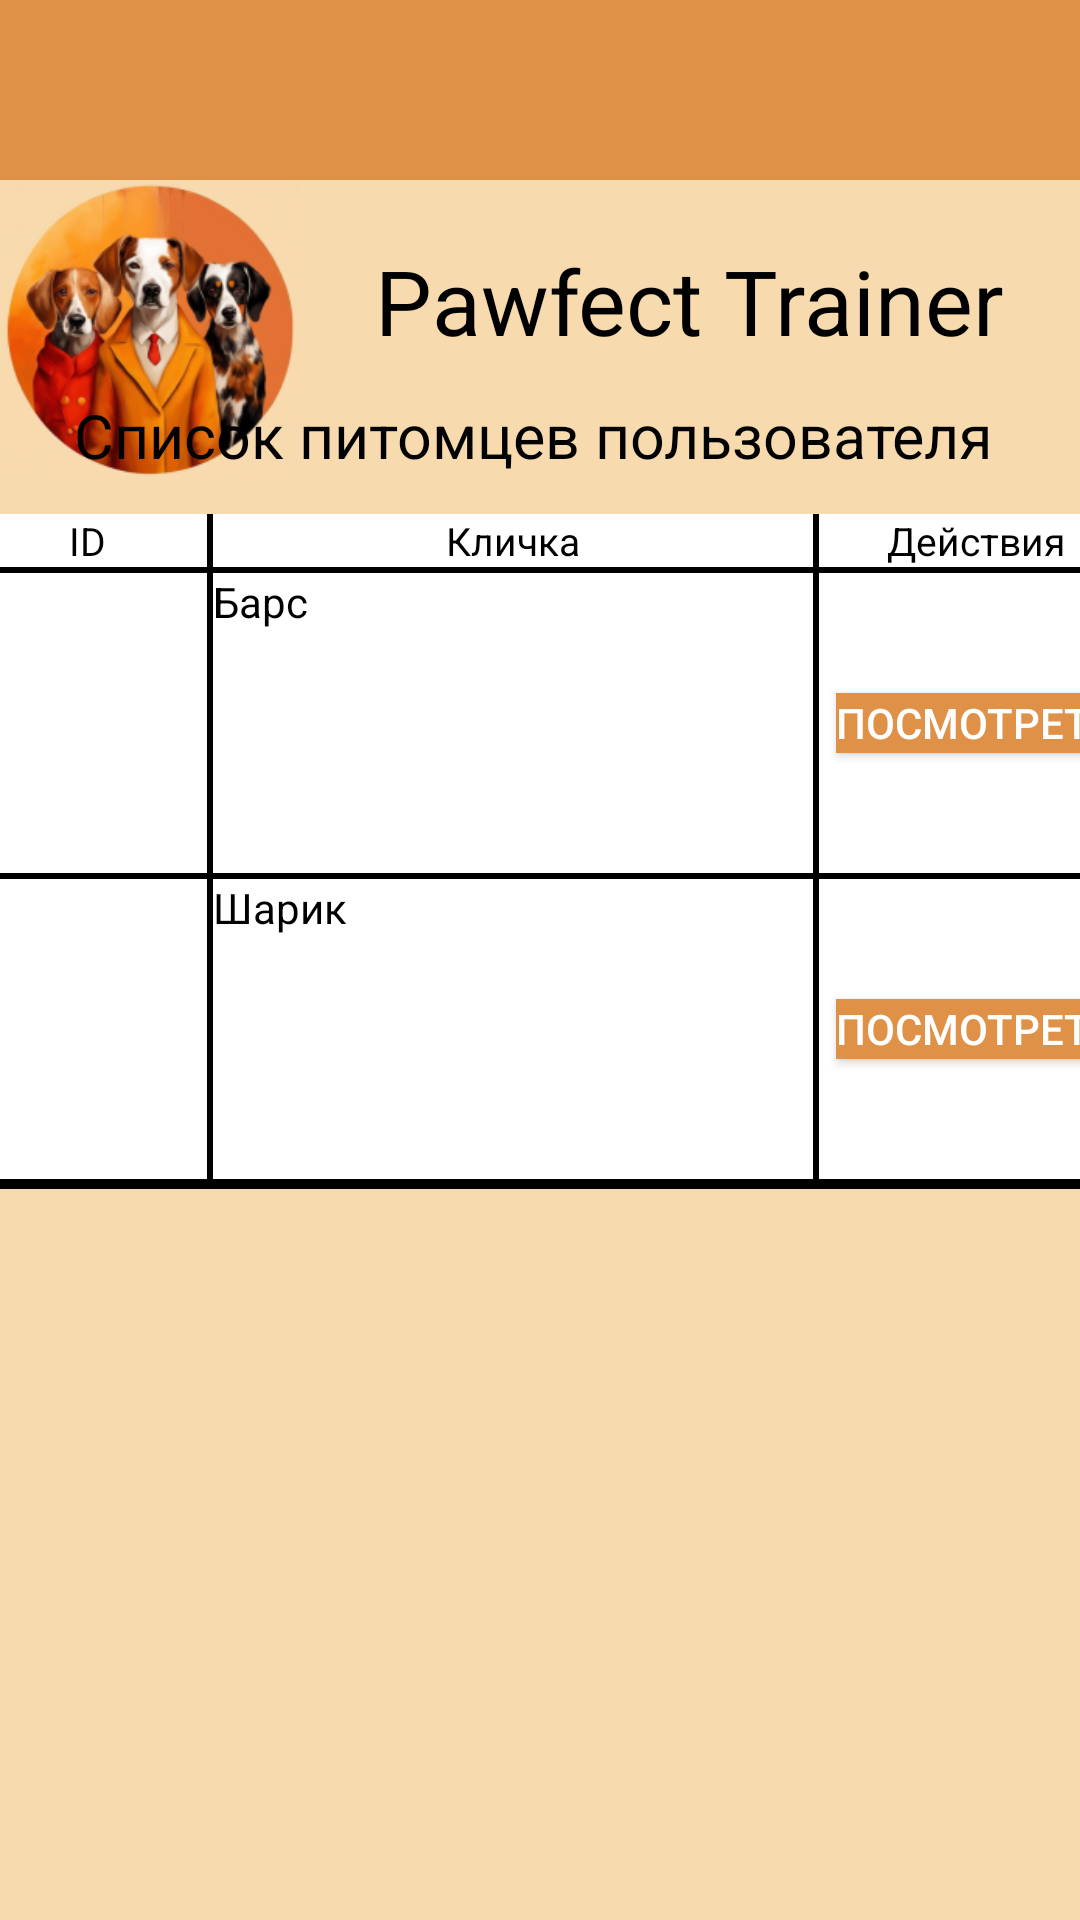

Produce the Android XML layout that renders to this screen, including the resource entries it uses.
<!-- AndroidManifest.xml: application theme Theme.AppCompat.NoActionBar -->
<!-- res/layout/activity_view_list_pets_guest.xml -->
<?xml version="1.0" encoding="utf-8"?>
<androidx.drawerlayout.widget.DrawerLayout xmlns:android="http://schemas.android.com/apk/res/android"
    xmlns:app="http://schemas.android.com/apk/res-auto"
    xmlns:tools="http://schemas.android.com/tools"
    android:id="@+id/drawerLayout"
    android:layout_width="match_parent"
    android:layout_height="match_parent"
    android:fitsSystemWindows="true"
    tools:openDrawer="start">

    <androidx.appcompat.widget.Toolbar
        android:layout_width="match_parent"
        android:layout_height="match_parent"
        android:id="@+id/toolbar"/>
    <androidx.constraintlayout.widget.ConstraintLayout
        android:id="@+id/main"
        android:layout_width="match_parent"
        android:layout_height="match_parent"
        android:background="@color/mainBackground"
        tools:context=".ViewListPetsGuestActivity">

        <View
            android:id="@+id/topRectangle"
            android:layout_width="match_parent"
            android:layout_height="60dp"
            android:layout_alignParentTop="true"
            android:background="@color/mainElements"
            android:visibility="visible"
            app:layout_constraintEnd_toEndOf="parent"
            app:layout_constraintHorizontal_bias="1.0"
            app:layout_constraintStart_toStartOf="parent"
            app:layout_constraintTop_toTopOf="parent"
            tools:ignore="DuplicateIds" />

        <ImageView
            android:id="@+id/appLogo"
            android:layout_width="100dp"
            android:layout_height="100dp"
            android:layout_marginTop="60dp"
            android:contentDescription="@string/appLogo"
            app:layout_constraintBottom_toBottomOf="parent"
            app:layout_constraintEnd_toEndOf="parent"
            app:layout_constraintHorizontal_bias="0.0"
            app:layout_constraintStart_toStartOf="parent"
            app:layout_constraintTop_toTopOf="parent"
            app:layout_constraintVertical_bias="0.0"
            app:srcCompat="@drawable/app_logo" />

        <TextView
            android:id="@+id/appName"
            android:layout_width="wrap_content"
            android:layout_height="wrap_content"
            android:layout_marginStart="25dp"
            android:layout_marginTop="80dp"
            android:layout_marginEnd="57dp"
            android:text="@string/appName"
            android:textColor="@color/black"
            android:textSize="30sp"
            app:layout_constraintBottom_toBottomOf="parent"
            app:layout_constraintEnd_toEndOf="parent"
            app:layout_constraintHorizontal_bias="0.0"
            app:layout_constraintStart_toEndOf="@+id/appLogo"
            app:layout_constraintTop_toTopOf="parent"
            app:layout_constraintVertical_bias="0.0" />

        <View
            android:id="@+id/footerRectangle"
            android:layout_width="match_parent"
            android:layout_height="60dp"
            android:layout_alignParentTop="true"
            android:layout_marginTop="660dp"
            android:background="@color/mainElements"
            android:visibility="visible"
            app:layout_constraintBottom_toBottomOf="parent"
            app:layout_constraintEnd_toEndOf="parent"
            app:layout_constraintHorizontal_bias="0.0"
            app:layout_constraintStart_toStartOf="parent"
            app:layout_constraintTop_toBottomOf="@+id/topRectangle"
            app:layout_constraintVertical_bias="1.0" />


        <TextView
            android:id="@+id/addPetText"
            android:layout_width="310dp"
            android:layout_height="30dp"
            android:layout_marginTop="40dp"
            android:layout_marginBottom="100dp"
            android:autoSizeTextType="uniform"
            android:text="@string/petsList"
            android:textColor="#020202"
            android:textSize="20sp"
            app:layout_constraintBottom_toBottomOf="parent"
            app:layout_constraintEnd_toEndOf="parent"
            app:layout_constraintHorizontal_bias="0.495"
            app:layout_constraintStart_toStartOf="parent"
            app:layout_constraintTop_toTopOf="parent"
            app:layout_constraintVertical_bias="0.194" />

        <TableLayout
            android:id="@+id/skillsTable"
            android:layout_width="391dp"
            android:layout_height="225dp"
            android:layout_marginTop="10dp"
            android:background="@color/black"
            app:layout_constraintEnd_toEndOf="parent"
            app:layout_constraintHorizontal_bias="0.4"
            app:layout_constraintStart_toStartOf="parent"
            app:layout_constraintTop_toBottomOf="@+id/addPetText">

            <TableRow
                android:layout_width="wrap_content"
                android:layout_height="42dp">

                <TextView
                    android:id="@+id/commandNameText"
                    android:layout_width="80dp"
                    android:layout_height="match_parent"
                    android:layout_marginLeft="1dp"
                    android:layout_marginRight="2dp"
                    android:layout_marginBottom="2dp"
                    android:background="#FFFFFF"
                    android:text="@string/idPet"
                    android:textAlignment="center"
                    android:textColor="#000000"
                    android:textSize="13sp" />

                <TextView
                    android:id="@+id/commandDescriptionText"
                    android:layout_width="130dp"
                    android:layout_height="match_parent"
                    android:layout_marginRight="2dp"
                    android:layout_marginBottom="2dp"
                    android:background="#FFFFFF"
                    android:text="@string/PetNameText"
                    android:textAlignment="center"
                    android:textColor="#000000"
                    android:textSize="13sp" />

                <TextView
                    android:id="@+id/actionsText"
                    android:layout_width="105dp"
                    android:layout_height="match_parent"
                    android:layout_marginRight="-1dp"
                    android:layout_marginBottom="2dp"
                    android:background="#FFFFFF"
                    android:text="@string/actions"
                    android:textAlignment="center"
                    android:textColor="#000000"
                    android:textSize="13sp" />
            </TableRow>

            <TableRow
                android:layout_width="80dp"
                android:layout_height="100dp">

                <TextView
                    android:id="@+id/firstCommand"
                    android:layout_width="80dp"
                    android:layout_height="100dp"
                    android:layout_marginLeft="1dp"
                    android:layout_marginRight="2dp"
                    android:layout_marginBottom="2dp"
                    android:autoSizeTextType="none"
                    android:background="#FFFFFF"
                    android:text="1"
                    android:textColor="#000000" />

                <TextView
                    android:id="@+id/firstDescription"
                    android:layout_width="200dp"
                    android:layout_height="100dp"
                    android:layout_marginRight="2dp"
                    android:layout_marginBottom="2dp"
                    android:autoSizeTextType="none"
                    android:background="#FFFFFF"
                    android:text="Барс"
                    android:textColor="#000000" />

                <FrameLayout
                    android:layout_width="match_parent"
                    android:layout_height="100dp"
                    android:layout_marginRight="-1dp"
                    android:layout_marginBottom="2dp"
                    android:background="#FFFFFF">

                    <Button
                        android:id="@+id/button1"
                        android:layout_width="wrap_content"
                        android:layout_height="20dp"
                        android:layout_gravity="center|center_horizontal"
                        android:background="@color/mainElements"
                        android:text="@string/look"
                        android:textColor="@color/white">

                    </Button>
                </FrameLayout>


            </TableRow>

            <TableRow
                android:layout_width="match_parent"
                android:layout_height="100dp">

                <TextView
                    android:id="@+id/secondCommand"
                    android:layout_width="80dp"
                    android:layout_height="100dp"
                    android:layout_marginLeft="1dp"
                    android:layout_marginRight="2dp"
                    android:autoSizeTextType="none"
                    android:background="#FFFFFF"
                    android:text="2"
                    android:textColor="#000000" />


                <TextView
                    android:id="@+id/secondDescription"
                    android:layout_width="181dp"
                    android:layout_height="100dp"
                    android:layout_marginRight="2dp"
                    android:layout_marginBottom="2dp"
                    android:autoSizeTextType="none"
                    android:background="#FFFFFF"
                    android:text="Шарик"
                    android:textColor="#000000" />

                <FrameLayout
                    android:layout_width="match_parent"
                    android:layout_height="100dp"
                    android:layout_marginRight="-1dp"
                    android:layout_marginBottom="2dp"
                    android:background="#FFFFFF">

                    <Button
                        android:id="@+id/button2"
                        android:layout_width="wrap_content"
                        android:layout_height="20dp"
                        android:layout_gravity="center|center_horizontal"
                        android:background="@color/mainElements"
                        android:text="@string/look"
                        android:textColor="@color/white">

                    </Button>
                </FrameLayout>


            </TableRow>

        </TableLayout>

        <ImageView
            android:id="@+id/menuIcon"
            android:layout_marginStart="5dp"
            android:layout_width="wrap_content"
            android:layout_height="wrap_content"
            app:layout_constraintStart_toStartOf="parent"
            app:layout_constraintTop_toTopOf="parent"
            app:srcCompat="@drawable/menu_icon" />

    </androidx.constraintlayout.widget.ConstraintLayout>
    <com.google.android.material.navigation.NavigationView
        android:id="@+id/navigationView"
        android:layout_width="wrap_content"
        android:layout_height="match_parent"
        android:layout_gravity="start"
        android:visibility="visible"
        app:menu="@menu/nav_menu" />

</androidx.drawerlayout.widget.DrawerLayout>
<!-- resources referenced by this layout -->
<resources>
  <color name="black">#FF000000</color>
  <color name="mainBackground">#F7DAAE</color>
  <color name="mainElements">#E09148</color>
  <color name="white">#FFFFFFFF</color>
  <!-- drawable app_logo: png bitmap (drawable, 61212 bytes) -->
  <string name="PetNameText">Кличка</string>
  <string name="actions">Действия</string>
  <string name="appLogo">appLogo</string>
  <string name="appName">Pawfect Trainer</string>
  <string name="idPet">ID</string>
  <string name="look">Посмотреть</string>
  <string name="petsList">Список питомцев пользователя</string>
</resources>
